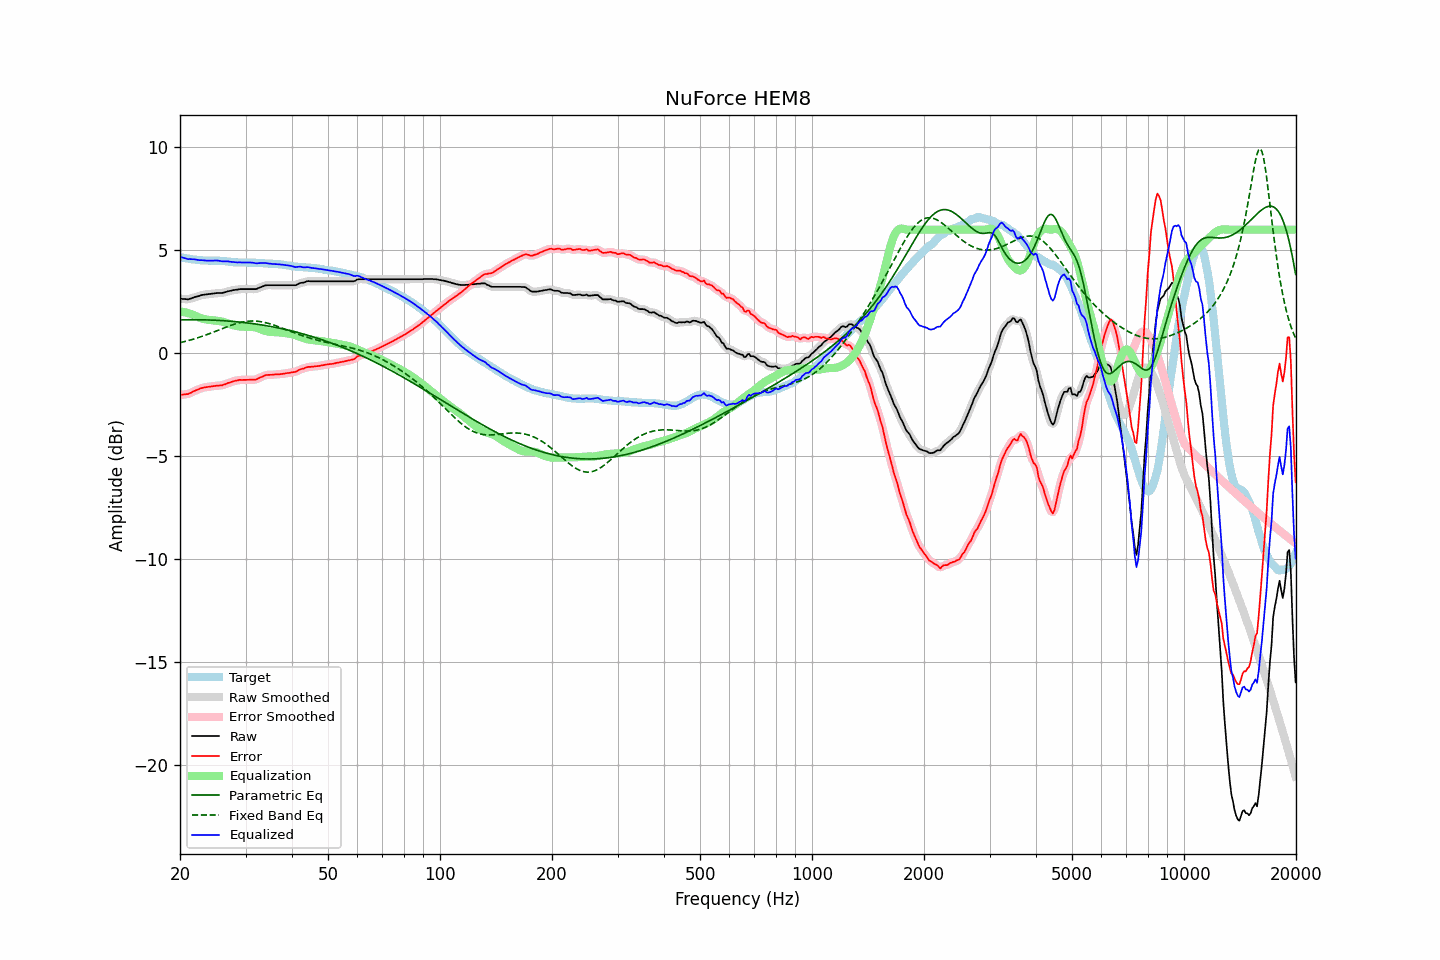

Source data for this figure (header and first rows):
frequency, raw, error, smoothed, error_smoothed, equalization, parametric_eq, fixed_band_eq, equalized_raw, equalized_smoothed, target
20.00, 2.65, -2.01, 2.66, -2.01, 2.03, 1.62, 0.52, 4.68, 4.68, 4.67
20.20, 2.64, -2.01, 2.64, -2.01, 2.02, 1.62, 0.53, 4.66, 4.66, 4.66
20.40, 2.63, -2.00, 2.63, -2.00, 2.00, 1.63, 0.55, 4.64, 4.64, 4.64
20.61, 2.63, -1.99, 2.63, -2.00, 1.99, 1.63, 0.57, 4.62, 4.62, 4.63
20.81, 2.62, -1.98, 2.62, -1.98, 1.97, 1.63, 0.59, 4.59, 4.59, 4.60
21.02, 2.61, -1.98, 2.63, -1.97, 1.95, 1.63, 0.61, 4.56, 4.58, 4.59
21.23, 2.64, -1.94, 2.64, -1.94, 1.93, 1.63, 0.63, 4.57, 4.57, 4.58
21.44, 2.66, -1.91, 2.66, -1.91, 1.90, 1.63, 0.66, 4.57, 4.57, 4.57
21.66, 2.69, -1.86, 2.69, -1.86, 1.87, 1.63, 0.68, 4.56, 4.57, 4.55
21.87, 2.72, -1.83, 2.72, -1.83, 1.84, 1.63, 0.70, 4.56, 4.56, 4.55
22.09, 2.74, -1.80, 2.74, -1.80, 1.80, 1.63, 0.73, 4.54, 4.54, 4.54
22.31, 2.76, -1.77, 2.77, -1.77, 1.77, 1.63, 0.75, 4.53, 4.53, 4.53
22.54, 2.78, -1.74, 2.79, -1.73, 1.73, 1.63, 0.78, 4.52, 4.52, 4.52
22.76, 2.81, -1.70, 2.81, -1.70, 1.71, 1.63, 0.80, 4.52, 4.52, 4.51
22.99, 2.83, -1.68, 2.83, -1.68, 1.68, 1.62, 0.83, 4.52, 4.51, 4.51
23.22, 2.84, -1.66, 2.85, -1.66, 1.66, 1.62, 0.86, 4.51, 4.51, 4.50
23.45, 2.85, -1.65, 2.85, -1.64, 1.65, 1.62, 0.89, 4.50, 4.50, 4.50
23.69, 2.86, -1.63, 2.86, -1.63, 1.63, 1.62, 0.91, 4.50, 4.50, 4.50
23.92, 2.87, -1.62, 2.87, -1.62, 1.62, 1.62, 0.94, 4.49, 4.49, 4.50
24.16, 2.88, -1.61, 2.88, -1.61, 1.61, 1.61, 0.97, 4.49, 4.49, 4.50
24.40, 2.89, -1.60, 2.89, -1.60, 1.60, 1.61, 1.00, 4.50, 4.50, 4.50
24.65, 2.90, -1.59, 2.90, -1.59, 1.59, 1.61, 1.03, 4.50, 4.50, 4.50
24.89, 2.91, -1.58, 2.91, -1.58, 1.59, 1.60, 1.06, 4.50, 4.50, 4.49
25.14, 2.92, -1.57, 2.92, -1.57, 1.58, 1.60, 1.09, 4.50, 4.50, 4.49
25.39, 2.92, -1.57, 2.92, -1.57, 1.57, 1.60, 1.13, 4.49, 4.49, 4.49
25.65, 2.92, -1.56, 2.92, -1.56, 1.56, 1.59, 1.16, 4.48, 4.48, 4.48
25.91, 2.92, -1.56, 2.93, -1.55, 1.54, 1.59, 1.19, 4.46, 4.47, 4.48
26.16, 2.94, -1.53, 2.94, -1.53, 1.52, 1.58, 1.22, 4.47, 4.46, 4.47
26.43, 2.96, -1.51, 2.96, -1.50, 1.50, 1.58, 1.25, 4.46, 4.46, 4.47
26.69, 2.98, -1.47, 2.99, -1.47, 1.47, 1.57, 1.28, 4.46, 4.46, 4.46
26.96, 3.01, -1.43, 3.01, -1.45, 1.45, 1.57, 1.31, 4.46, 4.45, 4.45
27.23, 3.02, -1.42, 3.03, -1.42, 1.42, 1.56, 1.34, 4.44, 4.45, 4.45
27.50, 3.04, -1.39, 3.05, -1.39, 1.39, 1.55, 1.36, 4.44, 4.44, 4.44
27.77, 3.06, -1.36, 3.06, -1.36, 1.37, 1.55, 1.39, 4.43, 4.43, 4.42
28.05, 3.07, -1.34, 3.07, -1.34, 1.34, 1.54, 1.42, 4.42, 4.42, 4.41
28.33, 3.08, -1.33, 3.09, -1.32, 1.33, 1.53, 1.44, 4.41, 4.41, 4.41
28.62, 3.09, -1.32, 3.10, -1.31, 1.31, 1.52, 1.46, 4.41, 4.41, 4.41
28.90, 3.11, -1.29, 3.11, -1.30, 1.30, 1.52, 1.48, 4.42, 4.41, 4.40
29.19, 3.11, -1.29, 3.11, -1.29, 1.29, 1.51, 1.50, 4.41, 4.41, 4.41
29.48, 3.11, -1.29, 3.12, -1.29, 1.29, 1.50, 1.52, 4.40, 4.41, 4.41
29.78, 3.11, -1.29, 3.11, -1.29, 1.29, 1.49, 1.53, 4.40, 4.40, 4.40
30.08, 3.11, -1.29, 3.11, -1.29, 1.29, 1.48, 1.54, 4.40, 4.40, 4.40
30.38, 3.11, -1.29, 3.11, -1.29, 1.29, 1.47, 1.55, 4.40, 4.40, 4.40
30.68, 3.11, -1.29, 3.11, -1.29, 1.29, 1.46, 1.56, 4.41, 4.41, 4.40
30.99, 3.11, -1.28, 3.11, -1.28, 1.29, 1.45, 1.56, 4.40, 4.40, 4.40
31.30, 3.11, -1.28, 3.11, -1.29, 1.28, 1.44, 1.57, 4.40, 4.40, 4.40
31.61, 3.11, -1.28, 3.11, -1.28, 1.27, 1.43, 1.57, 4.39, 4.38, 4.39
31.93, 3.11, -1.28, 3.12, -1.27, 1.25, 1.42, 1.56, 4.37, 4.37, 4.39
32.24, 3.13, -1.25, 3.14, -1.24, 1.23, 1.41, 1.56, 4.37, 4.37, 4.38
32.57, 3.17, -1.20, 3.17, -1.21, 1.20, 1.40, 1.55, 4.38, 4.37, 4.38
32.89, 3.20, -1.17, 3.20, -1.17, 1.17, 1.39, 1.54, 4.38, 4.38, 4.38
33.22, 3.23, -1.14, 3.24, -1.14, 1.14, 1.37, 1.52, 4.38, 4.38, 4.37
33.55, 3.26, -1.11, 3.27, -1.10, 1.11, 1.36, 1.51, 4.38, 4.38, 4.37
33.89, 3.29, -1.06, 3.29, -1.07, 1.09, 1.35, 1.49, 4.38, 4.38, 4.36
34.23, 3.30, -1.05, 3.30, -1.05, 1.07, 1.33, 1.47, 4.37, 4.37, 4.36
34.57, 3.30, -1.05, 3.31, -1.05, 1.05, 1.32, 1.45, 4.36, 4.36, 4.35
34.92, 3.30, -1.05, 3.30, -1.05, 1.04, 1.31, 1.43, 4.35, 4.35, 4.35
35.27, 3.30, -1.04, 3.30, -1.04, 1.04, 1.29, 1.40, 4.34, 4.34, 4.35
35.62, 3.30, -1.04, 3.30, -1.04, 1.03, 1.28, 1.38, 4.34, 4.34, 4.34
35.97, 3.30, -1.03, 3.30, -1.03, 1.03, 1.26, 1.35, 4.33, 4.33, 4.33
... 635 more rows
